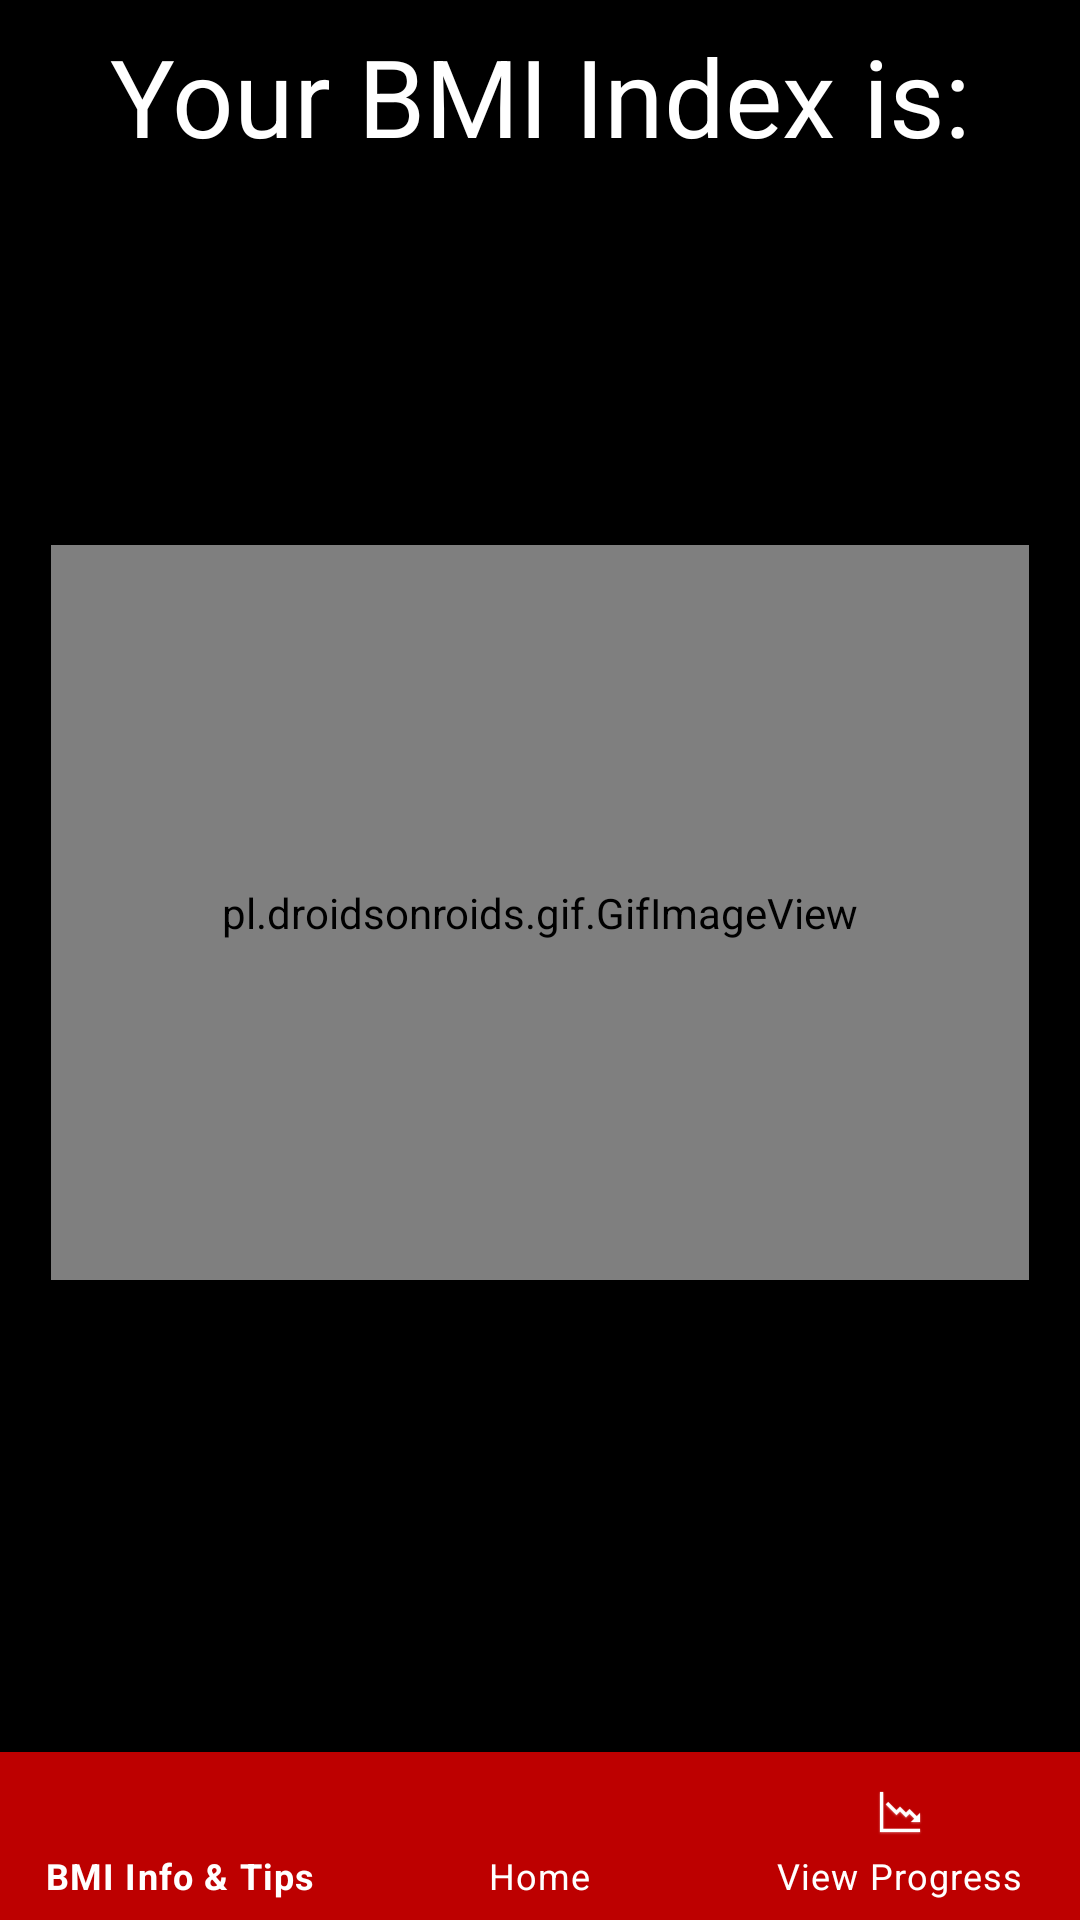

Layout XML and referenced resources for this Android screen:
<!-- AndroidManifest.xml: application theme Theme.BOMA -->
<!-- res/layout/bmi_results.xml -->
<?xml version="1.0" encoding="utf-8"?>
<androidx.constraintlayout.widget.ConstraintLayout xmlns:android="http://schemas.android.com/apk/res/android"
    xmlns:app="http://schemas.android.com/apk/res-auto"
    xmlns:tools="http://schemas.android.com/tools"
    android:layout_width="match_parent"
    android:background="@color/background_color"
    android:layout_height="match_parent">

    <pl.droidsonroids.gif.GifImageView
        android:id="@+id/image_dial"
        android:layout_width="326dp"
        android:layout_height="245dp"
        android:src="@drawable/dial"
        app:layout_constraintBottom_toTopOf="@+id/guideline51"
        app:layout_constraintEnd_toEndOf="parent"
        app:layout_constraintHorizontal_bias="0.497"
        app:layout_constraintStart_toStartOf="parent"
        app:layout_constraintTop_toBottomOf="@+id/textViewBMI" />

    <pl.droidsonroids.gif.GifImageView
        android:id="@+id/image_spacer"
        android:layout_width="326dp"
        android:layout_height="245dp"
        android:src="@drawable/spacer"
        app:layout_constraintBottom_toTopOf="@+id/guideline51"
        app:layout_constraintEnd_toEndOf="parent"
        app:layout_constraintHorizontal_bias="0.497"
        app:layout_constraintStart_toStartOf="parent"
        app:layout_constraintTop_toBottomOf="@+id/textViewBMI" />

    <pl.droidsonroids.gif.GifImageView
        android:id="@+id/image_needle"
        android:layout_width="326dp"
        android:layout_height="245dp"
        android:src="@drawable/needle"
        app:layout_constraintBottom_toTopOf="@+id/guideline51"
        app:layout_constraintEnd_toEndOf="parent"
        app:layout_constraintHorizontal_bias="0.497"
        app:layout_constraintStart_toStartOf="parent"
        app:layout_constraintTop_toBottomOf="@+id/textViewBMI" />

    <TextView
        android:id="@+id/textViewMeter"
        android:layout_width="wrap_content"
        android:layout_height="wrap_content"
        android:autoSizeMaxTextSize="100sp"
        android:autoSizeMinTextSize="12sp"
        android:autoSizeStepGranularity="2sp"
        android:autoSizeTextType="uniform"
        android:textColor="@color/text_color"
        android:textSize="30sp"
        android:textStyle="bold|italic"
        android:typeface="serif"
        app:layout_constraintBottom_toTopOf="@+id/guideline51"
        app:layout_constraintEnd_toEndOf="parent"
        app:layout_constraintHorizontal_bias="0.498"
        app:layout_constraintStart_toStartOf="parent"
        app:layout_constraintTop_toTopOf="@+id/guideline37" />

    <TextView
        android:id="@+id/textView10"
        android:layout_width="0dp"
        android:layout_height="0dp"
        android:autoSizeMaxTextSize="100sp"
        android:autoSizeMinTextSize="12sp"
        android:autoSizeStepGranularity="2sp"
        android:autoSizeTextType="uniform"
        android:gravity="center"
        android:text="@string/bmi_results"
        android:textColor="@color/text_color"
        app:layout_constraintBottom_toTopOf="@+id/guideline120"
        app:layout_constraintEnd_toStartOf="@+id/guideline49"
        app:layout_constraintHorizontal_bias="0.496"
        app:layout_constraintStart_toStartOf="@+id/guideline50"
        app:layout_constraintTop_toTopOf="parent" />

    <TextView
        android:id="@+id/textViewBMI"
        android:layout_width="0dp"
        android:layout_height="0dp"
        android:autoSizeMaxTextSize="100sp"
        android:autoSizeMinTextSize="12sp"
        android:autoSizeStepGranularity="2sp"
        android:autoSizeTextType="uniform"
        android:gravity="center"
        android:textColor="@color/text_color"
        app:layout_constraintBottom_toTopOf="@+id/guideline144"
        app:layout_constraintEnd_toStartOf="@+id/guideline42"
        app:layout_constraintHorizontal_bias="0.0"
        app:layout_constraintStart_toStartOf="@+id/guideline41"
        app:layout_constraintTop_toTopOf="@+id/guideline120" />

    <androidx.constraintlayout.widget.Guideline
        android:id="@+id/guideline35"
        android:layout_width="wrap_content"
        android:layout_height="wrap_content"
        android:orientation="horizontal"
        app:layout_constraintGuide_percent="0.15" />

    <androidx.constraintlayout.widget.Guideline
        android:id="@+id/guideline36"
        android:layout_width="wrap_content"
        android:layout_height="wrap_content"
        android:orientation="horizontal"
        app:layout_constraintGuide_percent="0.25" />

    <androidx.constraintlayout.widget.Guideline
        android:id="@+id/guideline37"
        android:layout_width="wrap_content"
        android:layout_height="wrap_content"
        android:orientation="horizontal"
        app:layout_constraintGuide_percent="0.65" />

    <androidx.constraintlayout.widget.Guideline
        android:id="@+id/guideline41"
        android:layout_width="wrap_content"
        android:layout_height="wrap_content"
        android:orientation="vertical"
        app:layout_constraintGuide_percent=".15" />

    <androidx.constraintlayout.widget.Guideline
        android:id="@+id/guideline42"
        android:layout_width="wrap_content"
        android:layout_height="wrap_content"
        android:orientation="vertical"
        app:layout_constraintGuide_percent=".85" />

    <androidx.constraintlayout.widget.Guideline
        android:id="@+id/guideline43"
        android:layout_width="wrap_content"
        android:layout_height="wrap_content"
        android:orientation="vertical"
        app:layout_constraintGuide_percent=".45" />

    <androidx.constraintlayout.widget.Guideline
        android:id="@+id/guideline44"
        android:layout_width="wrap_content"
        android:layout_height="wrap_content"
        android:orientation="vertical"
        app:layout_constraintGuide_percent=".55" />

    <androidx.constraintlayout.widget.Guideline
        android:id="@+id/guideline49"
        android:layout_width="wrap_content"
        android:layout_height="wrap_content"
        android:orientation="vertical"
        app:layout_constraintGuide_percent=".90" />

    <androidx.constraintlayout.widget.Guideline
        android:id="@+id/guideline50"
        android:layout_width="wrap_content"
        android:layout_height="wrap_content"
        android:orientation="vertical"
        app:layout_constraintGuide_percent=".10" />

    <androidx.constraintlayout.widget.Guideline
        android:id="@+id/guideline105"
        android:layout_width="wrap_content"
        android:layout_height="wrap_content"
        android:layout_marginStart="16dp"
        android:orientation="vertical"
        app:layout_constraintGuide_percent=".05"
        app:layout_constraintStart_toStartOf="parent" />

    <androidx.constraintlayout.widget.Guideline
        android:id="@+id/guideline106"
        android:layout_width="wrap_content"
        android:layout_height="wrap_content"
        android:layout_marginEnd="16dp"
        android:orientation="vertical"
        app:layout_constraintEnd_toEndOf="parent"
        app:layout_constraintGuide_percent=".95" />

    <androidx.constraintlayout.widget.Barrier
        android:layout_width="wrap_content"
        android:layout_height="wrap_content"
        app:barrierDirection="top"
        tools:layout_editor_absoluteX="0dp"
        tools:layout_editor_absoluteY="695dp" />

    <androidx.constraintlayout.widget.Guideline
        android:id="@+id/guideline40"
        android:layout_width="wrap_content"
        android:layout_height="wrap_content"
        android:orientation="horizontal"
        app:layout_constraintGuide_percent="0.9" />

    <androidx.constraintlayout.widget.Guideline
        android:id="@+id/guideline45"
        android:layout_width="wrap_content"
        android:layout_height="wrap_content"
        android:orientation="horizontal"
        app:layout_constraintGuide_percent="0.83" />

    <androidx.constraintlayout.widget.Guideline
        android:id="@+id/guideline51"
        android:layout_width="wrap_content"
        android:layout_height="wrap_content"
        android:orientation="horizontal"
        app:layout_constraintGuide_percent="0.75" />

    <androidx.constraintlayout.widget.Guideline
        android:id="@+id/guideline120"
        android:layout_width="wrap_content"
        android:layout_height="wrap_content"
        android:orientation="horizontal"
        app:layout_constraintGuide_percent=".1" />

    <androidx.constraintlayout.widget.Guideline
        android:id="@+id/guideline138"
        android:layout_width="wrap_content"
        android:layout_height="wrap_content"
        android:orientation="horizontal"
        app:layout_constraintGuide_percent=".675" />

    <androidx.constraintlayout.widget.Guideline
        android:id="@+id/guideline141"
        android:layout_width="wrap_content"
        android:layout_height="wrap_content"
        android:orientation="vertical"
        app:layout_constraintGuide_percent=".25" />

    <androidx.constraintlayout.widget.Guideline
        android:id="@+id/guideline142"
        android:layout_width="wrap_content"
        android:layout_height="wrap_content"
        android:orientation="vertical"
        app:layout_constraintGuide_percent=".75" />

    <androidx.constraintlayout.widget.Guideline
        android:id="@+id/guideline143"
        android:layout_width="wrap_content"
        android:layout_height="wrap_content"
        android:orientation="horizontal"
        app:layout_constraintGuide_percent=".6" />

    <androidx.constraintlayout.widget.Guideline
        android:id="@+id/guideline144"
        android:layout_width="wrap_content"
        android:layout_height="wrap_content"
        android:orientation="horizontal"
        app:layout_constraintGuide_percent=".2" />

    <com.google.android.material.bottomnavigation.BottomNavigationView
        android:layout_width="match_parent"
        android:layout_height="wrap_content"
        android:id="@+id/bottom_navigation"
        android:autoSizeMaxTextSize="100sp"
        android:autoSizeMinTextSize="12sp"
        android:autoSizeStepGranularity="2sp"
        android:autoSizeTextType="uniform"
        app:layout_constraintBottom_toBottomOf="parent"
        app:layout_constraintEnd_toEndOf="parent"
        app:layout_constraintHorizontal_bias="0.0"
        app:layout_constraintStart_toStartOf="parent"
        app:itemBackground="@color/red_button"
        app:backgroundTint="@color/red_button"
        app:itemTextColor="@color/white"
        app:itemIconTint="@color/white"
        app:menu="@menu/menu_navigation" />

</androidx.constraintlayout.widget.ConstraintLayout>
<!-- resources referenced by this layout -->
<resources>
  <color name="background_color">#FF000000</color>
  <color name="red_button">#FFBD0000</color>
  <color name="text_color">#FFFFFFFF</color>
  <color name="white">#FFFFFFFF</color>
  <!-- drawable needle: gif bitmap (drawable, 806461 bytes) -->
  <!-- drawable spacer: gif bitmap (drawable, 644 bytes) -->
  <string name="bmi_results">Your BMI Index is:</string>
  <style name="Theme.BOMA" parent="Theme.MaterialComponents.DayNight.DarkActionBar">
          
          <item name="colorPrimary">@android:color/holo_red_dark</item>
          <item name="colorPrimaryVariant">@color/design_default_color_error</item>
          <item name="colorOnPrimary">@color/white</item>
          
          <item name="colorSecondary">@color/teal_200</item>
          <item name="colorSecondaryVariant">@color/teal_700</item>
          <item name="colorOnSecondary">@color/black</item>
          
          <item name="android:statusBarColor" tools:targetApi="l">?attr/colorPrimaryVariant</item>
          
      </style>
  <color name="teal_200">#FF03DAC5</color>
  <color name="teal_700">#FF018786</color>
  <color name="black">#FF000000</color>
</resources>
